The GitHub repository shakir-darbar/shakir contains a labelled image folder "original_png" with 4 categories: bronchiectasis, healthy, pneumonia, URTI. Examples follow, each with its label.

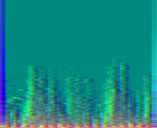
Label: healthy

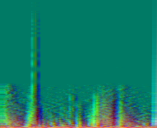
Label: pneumonia

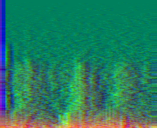
Label: bronchiectasis

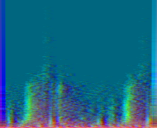
Label: pneumonia

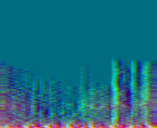
Label: URTI

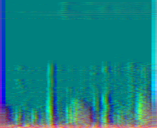
Label: healthy
